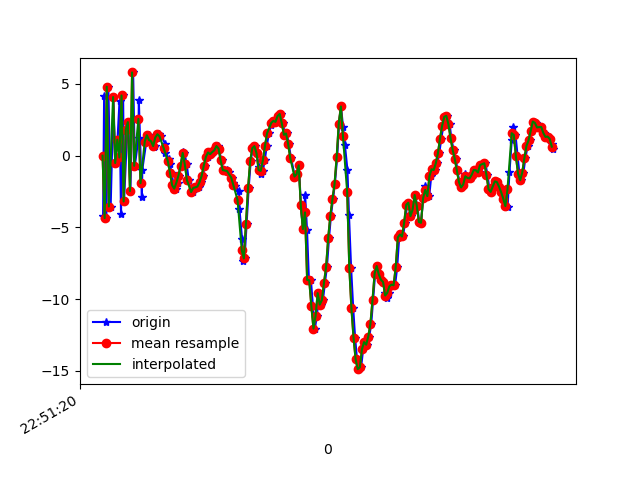

The table this chart was drawn from, first rows:
1617835880785, 531524345743871, -4.187703, -3.4521294, -3.1834335
1617835880795, 531524364974641, 4.179, -1.812, 3.617
1617835880816, 531524384205411, -4.358, -3.855, -1.687
1617835880835, 531524403436181, 4.808, -1.765, 0.3283
1617835880857, 531524422666951, -3.546, -2.977, 2.4
1617835880883, 531524441897721, 4.084, -1.213, -5.731
1617835880900, 531524461128491, -0.515, -1.472, 8.235
1617835880922, 531524480359261, 1.112, -1.104, -9.538
1617835880941, 531524499590031, 3.809, 0.1426, 8.166
1617835880955, 531524518820801, -4.067, -1.564, -5.277
1617835880975, 531524538051571, 4.195, -0.4261, -0.4759
1617835880984, 531524557282341, -3.194, -1.975, 4.858
1617835881014, 531524576513111, 1.807, -1.493, -8.985
1617835881025, 531524595743881, 2.334, -1.176, 9.216
1617835881044, 531524614974651, -2.471, -2.533, -4.692
1617835881070, 531524634205421, 5.8, -0.7031, -0.7735
1617835881086, 531524653436191, -0.7092, -2.176, 7.467
1617835881121, 531524672666961, 1.248, -2.214, -8.598
1617835881124, 531524691897731, 3.877, -1.369, 8.213
1617835881153, 531524711128501, -2.865, -3.179, -1.468
1617835881157, 531524730359271, -0.9797, -3.017, -2.945
1617835881195, 531524749590041, 0.9791, -3.199, 3.515
1617835881218, 531524768820811, 1.422, -3.241, 1.545
1617835881221, 531524788051581, 1.089, -3.552, 1.259
1617835881256, 531524807282351, 1.008, -3.812, 1.22
1617835881271, 531524826513121, 0.6318, -4.1, 1.133
1617835881274, 531524845743891, 0.6972, -4.416, 0.6142
1617835881297, 531524864974661, 1.263, -3.608, 0.5025
1617835881316, 531524884205431, 1.493, -3.086, 0.4621
1617835881339, 531524903436201, 1.346, -3.392, 0.7393
1617835881373, 531524922666971, 0.8441, -3.65, 1.24
1617835881376, 531524941897741, 0.1941, -3.583, 1.243
1617835881409, 531524961128511, -0.2427, -3.426, 0.9821
1617835881418, 531524980359281, -0.5719, -3.186, 0.8378
1617835881435, 531524999590051, -1.209, -3.441, 0.7728
1617835881454, 531525018820821, -2.062, -4.163, 1.001
1617835881475, 531525038051591, -2.299, -4.481, 0.8763
1617835881494, 531525057282361, -1.886, -3.836, 0.5327
1617835881501, 531525076513131, -1.389, -3.109, 0.1968
1617835881521, 531525095743901, -0.7388, -2.518, -0.05444
1617835881541, 531525114974671, 0.2194, -2.831, 0.3858
1617835881557, 531525134205441, 0.16, -2.558, -0.3078
1617835881578, 531525153436211, -0.6031, -2.327, -0.733
1617835881597, 531525172666981, -1.702, -1.622, -1.244
1617835881620, 531525191897751, -2.516, -1.211, -1.708
1617835881634, 531525211128521, -2.561, -1.892, -1.791
1617835881655, 531525230359291, -2.251, -1.586, -2.347
1617835881673, 531525249590061, -2.213, -0.4499, -2.81
1617835881694, 531525268820831, -2.154, -0.09344, -3.135
1617835881710, 531525288051601, -1.84, -1.071, -3.239
1617835881731, 531525307282371, -1.404, -0.7233, -3.055
1617835881750, 531525326513141, -0.7014, 0.4297, -3.267
1617835881776, 531525345743911, -0.08968, 1.346, -3.165
1617835881795, 531525364974681, 0.2217, 2.179, -2.744
1617835881812, 531525384205451, 0.1003, 2.442, -2.406
1617835881832, 531525403436221, 0.248, 3.066, -2.534
1617835881848, 531525422666991, 0.3729, 3.957, -3.144
1617835881874, 531525441897761, 0.6676, 4.631, -3.492
1617835881881, 531525461128531, 0.4963, 4.502, -3.499
1617835881909, 531525480359301, -0.3349, 4.025, -3.519
1617835881923, 531525499590071, -0.9821, 3.357, -4.175
... 163 more rows
